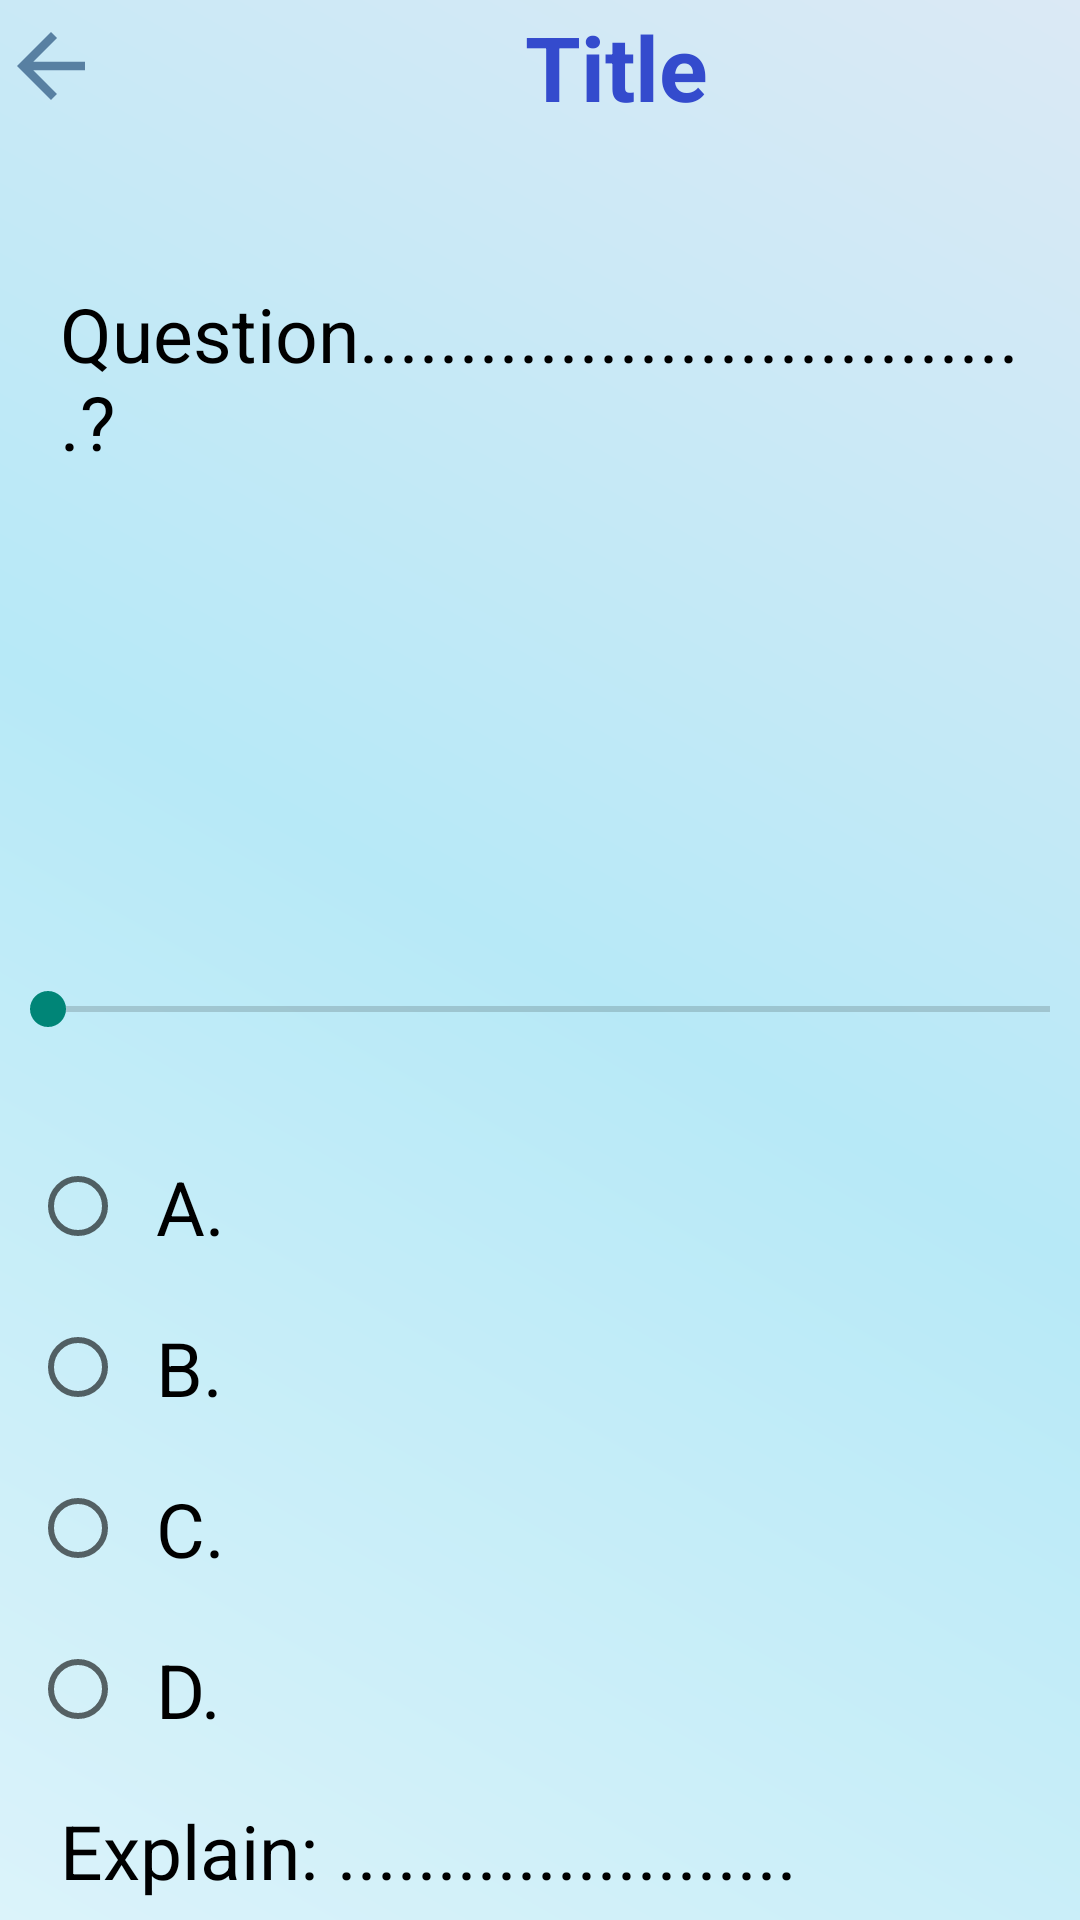

Layout XML and referenced resources for this Android screen:
<!-- AndroidManifest.xml: application theme Theme.English -->
<!-- res/layout/activity_vocabulary.xml -->
<?xml version="1.0" encoding="utf-8"?>
<LinearLayout
    xmlns:android="http://schemas.android.com/apk/res/android"
    android:layout_width="match_parent"
    android:layout_height="match_parent"
    android:orientation="vertical"
    android:background="@drawable/gradient">
    <LinearLayout
        android:layout_width="match_parent"
        android:layout_height="wrap_content"
        android:orientation="horizontal">
        <ImageButton
            android:id="@+id/ic_back"
            android:layout_width="wrap_content"
            android:layout_height="wrap_content"
            android:layout_gravity="center"
            android:background="@drawable/ic_back"
            />

        <TextView
            android:id="@+id/title_"
            android:layout_width="343dp"
            android:layout_height="wrap_content"
            android:gravity="center"
            android:padding="2dp"
            android:text="Title"
            android:textColor="@color/titleColor"
            android:textSize="30dp"
            android:textStyle="bold"/>

        <ImageButton
            android:id="@+id/ic_next"
            android:layout_width="wrap_content"
            android:layout_height="wrap_content"
            android:layout_gravity="center"
            android:background="@drawable/ic_next" />
    </LinearLayout>
    <TextView
        android:id="@+id/question"
        android:layout_width="wrap_content"
        android:layout_height="wrap_content"
        android:text="Question..................................?"
        android:textSize="25dp"
        android:textColor="@color/black"
        android:layout_marginTop="50dp"
        android:layout_marginLeft="20dp"
        android:layout_marginRight="20dp"
        >
    </TextView>

    <ImageView
        android:id="@+id/imageView"
        android:layout_width="150dp"
        android:layout_height="150dp"
        android:src="@drawable/ic_baseline_play_arrow_24"
        android:layout_marginTop="20dp"
        android:layout_gravity="center"
        >
    </ImageView>

    <LinearLayout
        android:layout_width="wrap_content"
        android:layout_height="wrap_content"
        android:orientation="horizontal"
        android:layout_gravity="center">


        <SeekBar
            android:id="@+id/seekBar"
            android:layout_width="366dp"
            android:layout_height="match_parent" />

    </LinearLayout>
    <RadioGroup
        android:id="@+id/RadioGroupAnswer"
        android:layout_width="match_parent"
        android:layout_height="wrap_content"
        android:layout_marginTop="20dp"
        android:padding="10dp"
        >
        <RadioButton
            android:id="@+id/RdbA"
            android:layout_width="match_parent"
            android:layout_height="wrap_content"
            android:text="A."
            android:textSize="25dp"
            android:padding="10dp"/>
        <RadioButton
            android:id="@+id/RdbB"
            android:layout_width="match_parent"
            android:layout_height="wrap_content"
            android:text="B."
            android:textSize="25dp"
            android:padding="10dp"/>
        <RadioButton
            android:id="@+id/RdbC"
            android:layout_width="match_parent"
            android:layout_height="wrap_content"
            android:text="C."
            android:textSize="25dp"
            android:padding="10dp"/>
        <RadioButton
            android:id="@+id/RdbD"
            android:layout_width="match_parent"
            android:layout_height="wrap_content"
            android:text="D."
            android:textSize="25dp"
            android:padding="10dp"/>
    </RadioGroup>
    <TextView
        android:id="@+id/explain"
        android:layout_width="wrap_content"
        android:layout_height="wrap_content"
        android:layout_marginLeft="20dp"
        android:layout_marginRight="20dp"
        android:text="Explain: ......................."
        android:textSize="25dp"
        android:textColor="@color/black"
        >
    </TextView>
</LinearLayout>
<!-- resources referenced by this layout -->
<resources>
  <color name="black">#FF000000</color>
  <color name="titleColor">#344BCD</color>
  <!-- drawable gradient (drawable) -->
  <?xml version="1.0" encoding="utf-8"?>
  <shape xmlns:android="http://schemas.android.com/apk/res/android"
      android:shape="rectangle">
  
      <gradient
          android:startColor = "#DBF3FA"
          android:centerColor="#B7E9F7"
          android:endColor = "#DBE9F5"
          android:angle="45"
          />
  
  </shape>
  <!-- drawable ic_back (drawable) -->
  <vector android:autoMirrored="true" android:height="34dp"
      android:tint="#5880A2" android:viewportHeight="24"
      android:viewportWidth="24" android:width="34dp" xmlns:android="http://schemas.android.com/apk/res/android">
      <path android:fillColor="@android:color/white" android:pathData="M20,11H7.83l5.59,-5.59L12,4l-8,8 8,8 1.41,-1.41L7.83,13H20v-2z"/>
  </vector>
  <!-- drawable ic_next (drawable) -->
  <vector android:autoMirrored="true" android:height="34dp"
      android:tint="#5880A2" android:viewportHeight="24"
      android:viewportWidth="24" android:width="34dp" xmlns:android="http://schemas.android.com/apk/res/android">
      <path android:fillColor="@android:color/white" android:pathData="M12,4l-1.41,1.41L16.17,11H4v2h12.17l-5.58,5.59L12,20l8,-8z"/>
  </vector>
  <style name="Theme.English" parent="Theme.AppCompat.Light.DarkActionBar">
          
          <item name="colorPrimary">@color/purple_500</item>
          <item name="colorPrimaryVariant">@color/purple_700</item>
          <item name="colorOnPrimary">@color/white</item>
          
          <item name="colorSecondary">@color/teal_200</item>
          <item name="colorSecondaryVariant">@color/teal_700</item>
          <item name="colorOnSecondary">@color/black</item>
          
          <item name="android:statusBarColor">?attr/colorPrimaryVariant</item>
          
      </style>
  <color name="purple_500">#FF6200EE</color>
  <color name="purple_700">#FF3700B3</color>
  <color name="white">#FFFFFFFF</color>
  <color name="teal_200">#FF03DAC5</color>
  <color name="teal_700">#FF018786</color>
</resources>
